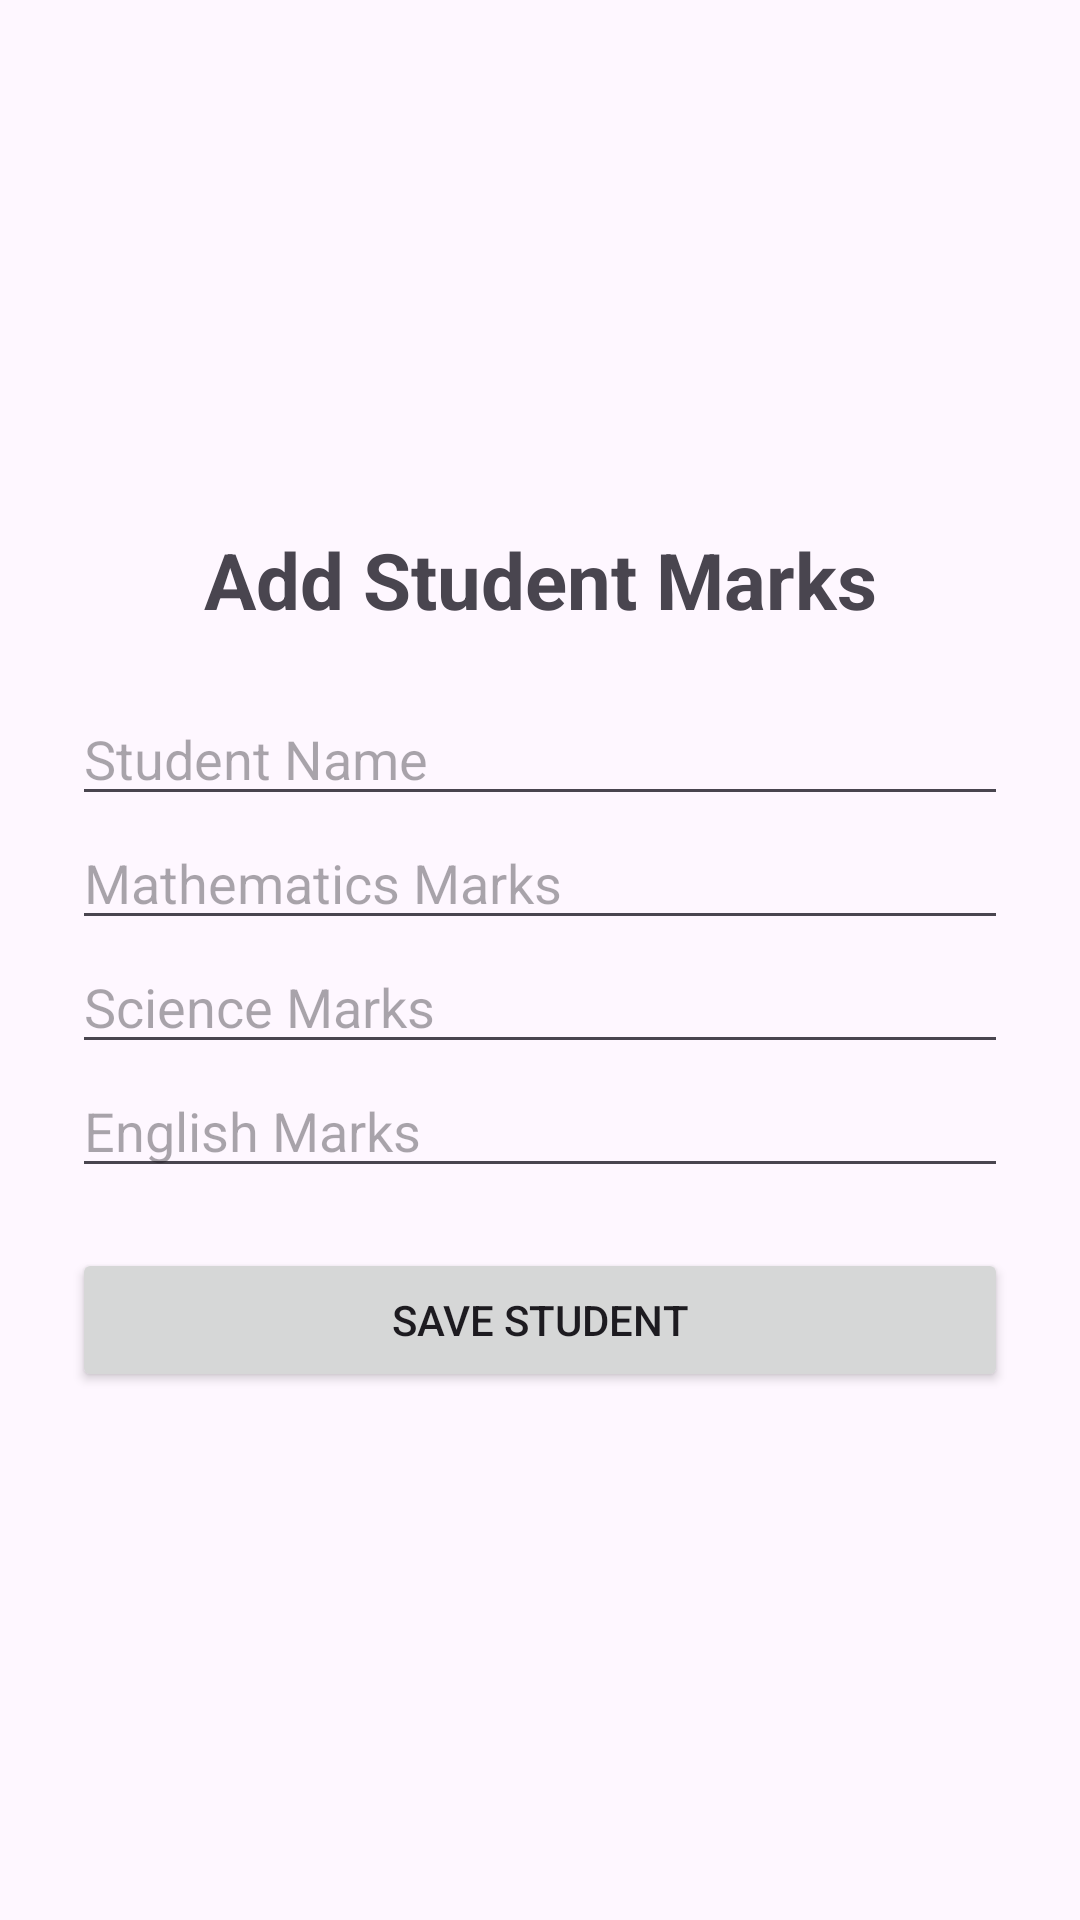

Produce the Android XML layout that renders to this screen, including the resource entries it uses.
<!-- AndroidManifest.xml: application theme Theme.StudentMarksManager_CA1_072 -->
<!-- res/layout/activity_add_student.xml -->
<?xml version="1.0" encoding="utf-8"?>
<ScrollView
    xmlns:android="http://schemas.android.com/apk/res/android"
    android:layout_width="match_parent"
    android:layout_height="match_parent"
    android:fillViewport="true">

    <LinearLayout
        android:layout_width="match_parent"
        android:layout_height="match_parent"
        android:orientation="vertical"
        android:gravity="center"
        android:padding="24dp">

        <TextView
            android:layout_width="match_parent"
            android:layout_height="wrap_content"
            android:text="Add Student Marks"
            android:textSize="26sp"
            android:textStyle="bold"
            android:gravity="center"
            android:layout_marginBottom="20dp" />

        <EditText
            android:id="@+id/etName"
            android:layout_width="match_parent"
            android:layout_height="wrap_content"
            android:hint="Student Name"
            android:inputType="textPersonName" />

        <EditText
            android:id="@+id/etMath"
            android:layout_width="match_parent"
            android:layout_height="wrap_content"
            android:hint="Mathematics Marks"
            android:inputType="numberDecimal|numberSigned" />

        <EditText
            android:id="@+id/etScience"
            android:layout_width="match_parent"
            android:layout_height="wrap_content"
            android:hint="Science Marks"
            android:inputType="numberDecimal|numberSigned" />

        <EditText
            android:id="@+id/etEnglish"
            android:layout_width="match_parent"
            android:layout_height="wrap_content"
            android:hint="English Marks"
            android:inputType="numberDecimal|numberSigned" />

        <Button
            android:id="@+id/btnSave"
            android:layout_width="match_parent"
            android:layout_height="wrap_content"
            android:text="Save Student"
            android:layout_marginTop="20dp" />

    </LinearLayout>

</ScrollView>
<!-- resources referenced by this layout -->
<resources>
  <style name="Theme.StudentMarksManager_CA1_072" parent="Base.Theme.StudentMarksManager_CA1_072" />
  <style name="Base.Theme.StudentMarksManager_CA1_072" parent="Theme.Material3.DayNight.NoActionBar">
          
          
      </style>
</resources>
